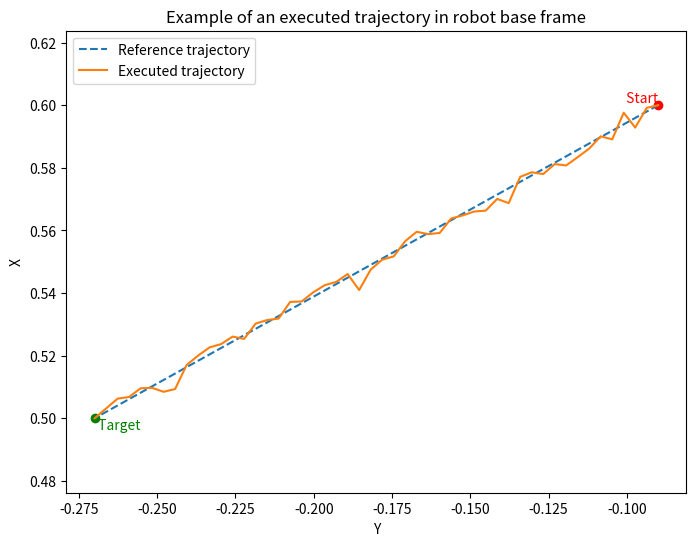

The matplotlib source for this figure:
import numpy as np
import matplotlib.pyplot as plt

# Define the start and end points
start = [0.6, -0.09]
end = [0.5, -0.27]

# Generate the straight line
x = np.linspace(start[0], end[0], 50)
y = np.linspace(start[1], end[1], 50)

# x = np.linspace(start[0], end[0], 100)
# y = np.linspace(start[1], end[1], 100)

# Generate the slightly randomly perturbed line around the straight line
noise = np.random.normal(0, 0.002, size=x.shape)
noisy_x = x + noise
# Ensure start and end points are the same for both lines
noisy_x[0], noisy_x[-1] = x[0], x[-1]

# Plotting
plt.figure(figsize=(8, 6))
plt.plot(y, x, label='Reference trajectory', linestyle='--')
plt.plot(y, noisy_x, label='Executed trajectory')
plt.scatter( start[1], start[0], color='red')
plt.text(start[1], start[0], ' Start', horizontalalignment='right', verticalalignment='bottom', color='red')
plt.scatter( end[1], end[0], color='green')
plt.text(end[1], end[0], ' Target', horizontalalignment='left', verticalalignment='top', color='green')
plt.legend(loc = 'upper left')
plt.xlabel('Y')
plt.ylabel('X')
plt.title('Example of an executed trajectory in robot base frame')
plt.axis('equal')
plt.show()
